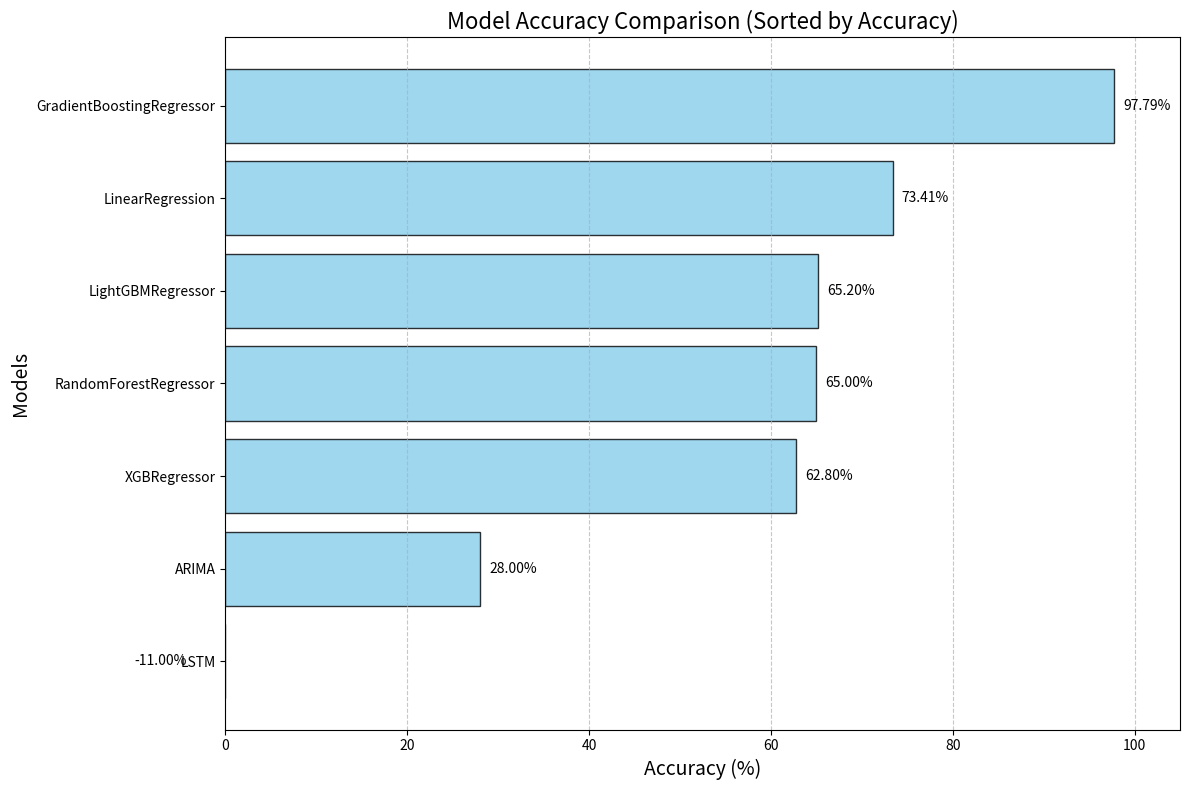

The script that saved this image:
import matplotlib.pyplot as plt
import numpy as np

# Model names and their MAPE values
models = [
    "ARIMA", "LSTM", "XGBRegressor",
    "RandomForestRegressor", "LightGBMRegressor",
    "LinearRegression", "GradientBoostingRegressor"
]
mape_values = [72, 111, 37.2, 35, 34.8, 26.59, 2.21]

# Calculate accuracy as (100 - MAPE)
accuracy = [100 - mape for mape in mape_values]

# Sort models by accuracy
sorted_indices = np.argsort(accuracy)
models_sorted = [models[i] for i in sorted_indices]
accuracy_sorted = [accuracy[i] for i in sorted_indices]

# Plot the bar chart
plt.figure(figsize=(12, 8))  # Increased figure size for better fit
bars = plt.barh(models_sorted, accuracy_sorted,
                color='skyblue', edgecolor='black', alpha=0.8)

# Add accuracy labels to each bar
for bar, value in zip(bars, accuracy_sorted):
    plt.text(value + 1, bar.get_y() + bar.get_height()/2, f"{value:.2f}%",
             va='center', fontsize=10, color='black')

# Configure the plot
plt.xlabel("Accuracy (%)", fontsize=14)
plt.ylabel("Models", fontsize=14)
plt.title("Model Accuracy Comparison (Sorted by Accuracy)", fontsize=16)
plt.xlim(0, 105)  # Adjusted x-axis limits for better text placement
plt.grid(axis="x", linestyle="--", alpha=0.7)

# Adjust layout for better text fit
plt.tight_layout()
plt.show()
